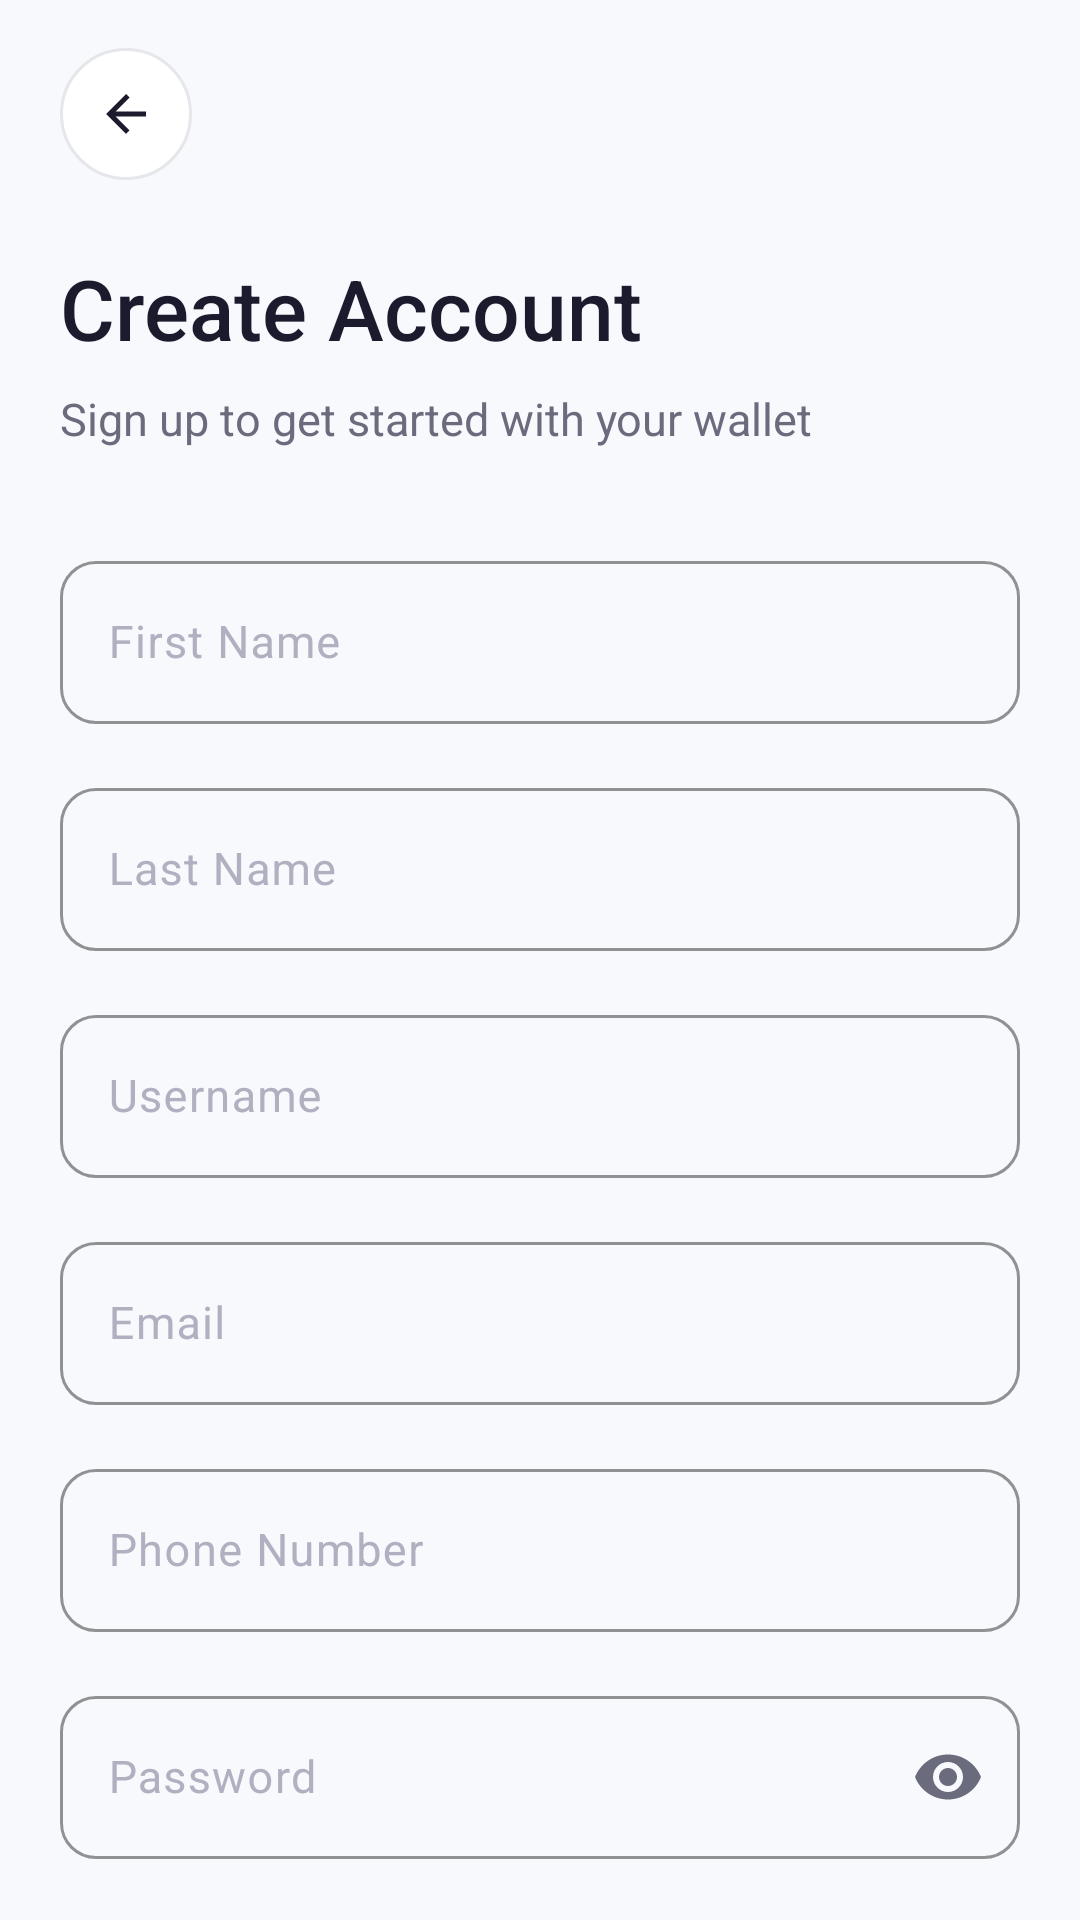

This screen was rendered from an Android layout file. Write that file and the resources it references.
<!-- AndroidManifest.xml: application theme Theme.MobileWalletConsumer -->
<!-- res/layout/activity_register.xml -->
<?xml version="1.0" encoding="utf-8"?>
<ScrollView xmlns:android="http://schemas.android.com/apk/res/android"
    xmlns:app="http://schemas.android.com/apk/res-auto"
    android:layout_width="match_parent"
    android:layout_height="match_parent"
    android:background="@color/background"
    android:fillViewport="true"
    android:scrollbars="none">

    <androidx.constraintlayout.widget.ConstraintLayout
        android:layout_width="match_parent"
        android:layout_height="wrap_content"
        android:paddingHorizontal="@dimen/margin_screen">

        
        <FrameLayout
            android:id="@+id/btnBack"
            android:layout_width="44dp"
            android:layout_height="44dp"
            android:layout_marginTop="16dp"
            android:background="@drawable/bg_circle_surface"
            app:layout_constraintStart_toStartOf="parent"
            app:layout_constraintTop_toTopOf="parent">

            <ImageView
                android:layout_width="20dp"
                android:layout_height="20dp"
                android:layout_gravity="center"
                android:src="@drawable/ic_arrow_back"
                app:tint="@color/text_primary" />
        </FrameLayout>

        
        <TextView
            android:id="@+id/tvTitle"
            android:layout_width="wrap_content"
            android:layout_height="wrap_content"
            android:layout_marginTop="24dp"
            android:text="Create Account"
            android:textColor="@color/text_primary"
            android:textSize="28sp"
            android:fontFamily="sans-serif-medium"
            app:layout_constraintStart_toStartOf="parent"
            app:layout_constraintTop_toBottomOf="@id/btnBack" />

        <TextView
            android:id="@+id/tvSubtitle"
            android:layout_width="wrap_content"
            android:layout_height="wrap_content"
            android:layout_marginTop="8dp"
            android:text="Sign up to get started with your wallet"
            android:textColor="@color/text_secondary"
            android:textSize="15sp"
            app:layout_constraintStart_toStartOf="parent"
            app:layout_constraintTop_toBottomOf="@id/tvTitle" />

        
        <com.google.android.material.textfield.TextInputLayout
            android:id="@+id/tilFirstName"
            style="@style/Widget.MobileWallet.TextInputLayout"
            android:layout_width="match_parent"
            android:layout_height="wrap_content"
            android:layout_marginTop="32dp"
            android:hint="@string/first_name"
            app:layout_constraintTop_toBottomOf="@id/tvSubtitle">

            <com.google.android.material.textfield.TextInputEditText
                android:id="@+id/etFirstName"
                android:layout_width="match_parent"
                android:layout_height="wrap_content"
                android:inputType="textPersonName"
                android:textColor="@color/text_primary"
                android:textSize="15sp" />
        </com.google.android.material.textfield.TextInputLayout>

        
        <com.google.android.material.textfield.TextInputLayout
            android:id="@+id/tilLastName"
            style="@style/Widget.MobileWallet.TextInputLayout"
            android:layout_width="match_parent"
            android:layout_height="wrap_content"
            android:layout_marginTop="16dp"
            android:hint="@string/last_name"
            app:layout_constraintTop_toBottomOf="@id/tilFirstName">

            <com.google.android.material.textfield.TextInputEditText
                android:id="@+id/etLastName"
                android:layout_width="match_parent"
                android:layout_height="wrap_content"
                android:inputType="textPersonName"
                android:textColor="@color/text_primary"
                android:textSize="15sp" />
        </com.google.android.material.textfield.TextInputLayout>

        
        <com.google.android.material.textfield.TextInputLayout
            android:id="@+id/tilUsername"
            style="@style/Widget.MobileWallet.TextInputLayout"
            android:layout_width="match_parent"
            android:layout_height="wrap_content"
            android:layout_marginTop="16dp"
            android:hint="@string/username"
            app:startIconDrawable="@drawable/ic_person"
            app:startIconTint="@color/text_tertiary"
            app:layout_constraintTop_toBottomOf="@id/tilLastName">

            <com.google.android.material.textfield.TextInputEditText
                android:id="@+id/etUsername"
                android:layout_width="match_parent"
                android:layout_height="wrap_content"
                android:inputType="text"
                android:textColor="@color/text_primary"
                android:textSize="15sp" />
        </com.google.android.material.textfield.TextInputLayout>

        
        <com.google.android.material.textfield.TextInputLayout
            android:id="@+id/tilEmail"
            style="@style/Widget.MobileWallet.TextInputLayout"
            android:layout_width="match_parent"
            android:layout_height="wrap_content"
            android:layout_marginTop="16dp"
            android:hint="@string/email"
            app:startIconDrawable="@drawable/ic_email"
            app:startIconTint="@color/text_tertiary"
            app:layout_constraintTop_toBottomOf="@id/tilUsername">

            <com.google.android.material.textfield.TextInputEditText
                android:id="@+id/etEmail"
                android:layout_width="match_parent"
                android:layout_height="wrap_content"
                android:inputType="textEmailAddress"
                android:textColor="@color/text_primary"
                android:textSize="15sp" />
        </com.google.android.material.textfield.TextInputLayout>

        
        <com.google.android.material.textfield.TextInputLayout
            android:id="@+id/tilPhone"
            style="@style/Widget.MobileWallet.TextInputLayout"
            android:layout_width="match_parent"
            android:layout_height="wrap_content"
            android:layout_marginTop="16dp"
            android:hint="@string/phone"
            app:startIconDrawable="@drawable/ic_phone"
            app:startIconTint="@color/text_tertiary"
            app:layout_constraintTop_toBottomOf="@id/tilEmail">

            <com.google.android.material.textfield.TextInputEditText
                android:id="@+id/etPhone"
                android:layout_width="match_parent"
                android:layout_height="wrap_content"
                android:inputType="phone"
                android:textColor="@color/text_primary"
                android:textSize="15sp" />
        </com.google.android.material.textfield.TextInputLayout>

        
        <com.google.android.material.textfield.TextInputLayout
            android:id="@+id/tilPassword"
            style="@style/Widget.MobileWallet.TextInputLayout"
            android:layout_width="match_parent"
            android:layout_height="wrap_content"
            android:layout_marginTop="16dp"
            android:hint="@string/password"
            app:startIconDrawable="@drawable/ic_lock"
            app:startIconTint="@color/text_tertiary"
            app:endIconMode="password_toggle"
            app:layout_constraintTop_toBottomOf="@id/tilPhone">

            <com.google.android.material.textfield.TextInputEditText
                android:id="@+id/etPassword"
                android:layout_width="match_parent"
                android:layout_height="wrap_content"
                android:inputType="textPassword"
                android:textColor="@color/text_primary"
                android:textSize="15sp" />
        </com.google.android.material.textfield.TextInputLayout>

        
        <com.google.android.material.textfield.TextInputLayout
            android:id="@+id/tilConfirmPassword"
            style="@style/Widget.MobileWallet.TextInputLayout"
            android:layout_width="match_parent"
            android:layout_height="wrap_content"
            android:layout_marginTop="16dp"
            android:hint="@string/confirm_password"
            app:startIconDrawable="@drawable/ic_lock"
            app:startIconTint="@color/text_tertiary"
            app:endIconMode="password_toggle"
            app:layout_constraintTop_toBottomOf="@id/tilPassword">

            <com.google.android.material.textfield.TextInputEditText
                android:id="@+id/etConfirmPassword"
                android:layout_width="match_parent"
                android:layout_height="wrap_content"
                android:inputType="textPassword"
                android:textColor="@color/text_primary"
                android:textSize="15sp" />
        </com.google.android.material.textfield.TextInputLayout>

        
        <com.google.android.material.button.MaterialButton
            android:id="@+id/btnRegister"
            style="@style/Widget.MobileWallet.Button"
            android:layout_width="match_parent"
            android:layout_height="@dimen/button_height"
            android:layout_marginTop="32dp"
            android:text="@string/register"
            app:backgroundTint="@color/primary"
            app:layout_constraintTop_toBottomOf="@id/tilConfirmPassword" />

        
        <LinearLayout
            android:layout_width="wrap_content"
            android:layout_height="wrap_content"
            android:layout_marginTop="24dp"
            android:layout_marginBottom="32dp"
            android:gravity="center"
            android:orientation="horizontal"
            app:layout_constraintBottom_toBottomOf="parent"
            app:layout_constraintEnd_toEndOf="parent"
            app:layout_constraintStart_toStartOf="parent"
            app:layout_constraintTop_toBottomOf="@id/btnRegister">

            <TextView
                android:layout_width="wrap_content"
                android:layout_height="wrap_content"
                android:text="@string/already_have_account"
                android:textColor="@color/text_secondary"
                android:textSize="14sp" />

            <TextView
                android:id="@+id/tvLogin"
                android:layout_width="wrap_content"
                android:layout_height="wrap_content"
                android:padding="4dp"
                android:text="@string/login"
                android:textColor="@color/primary"
                android:textSize="14sp"
                android:fontFamily="sans-serif-medium" />
        </LinearLayout>

        <ProgressBar
            android:id="@+id/progressBar"
            android:layout_width="40dp"
            android:layout_height="40dp"
            android:layout_marginTop="16dp"
            android:indeterminateTint="@color/primary"
            android:visibility="gone"
            app:layout_constraintEnd_toEndOf="parent"
            app:layout_constraintStart_toStartOf="parent"
            app:layout_constraintTop_toBottomOf="@id/btnRegister" />
    </androidx.constraintlayout.widget.ConstraintLayout>
</ScrollView>
<!-- resources referenced by this layout -->
<resources>
  <color name="background">#F8F9FD</color>
  <color name="primary">#6C5CE7</color>
  <color name="text_primary">#1C1B2E</color>
  <color name="text_secondary">#6B6B7E</color>
  <color name="text_tertiary">#9E9EAF</color>
  <dimen name="button_height">52dp</dimen>
  <dimen name="margin_screen">20dp</dimen>
  <string name="already_have_account">Already have an account? </string>
  <string name="confirm_password">Confirm Password</string>
  <string name="email">Email</string>
  <string name="first_name">First Name</string>
  <string name="last_name">Last Name</string>
  <string name="login">Login</string>
  <string name="password">Password</string>
  <string name="phone">Phone Number</string>
  <string name="register">Register</string>
  <string name="username">Username</string>
  <color name="surface">#FFFFFF</color>
  <color name="border">#E5E7EB</color>
  <color name="text_hint">#B0B0C0</color>
  <color name="on_primary">#FFFFFF</color>
  <color name="primary_container">#E8E4FF</color>
  <color name="on_primary_container">#1C1B2E</color>
  <color name="primary_dark">#5A4FCF</color>
  <color name="secondary">#00B894</color>
  <color name="on_secondary">#FFFFFF</color>
  <color name="secondary_container">#D4F5EC</color>
  <color name="tertiary">#FF7675</color>
  <color name="on_tertiary">#FFFFFF</color>
  <color name="tertiary_container">#FFE0DF</color>
  <color name="on_surface">#1C1B2E</color>
  <color name="surface_variant">#F1F3F8</color>
  <color name="on_surface_variant">#6B6B7E</color>
  <color name="outline">#D1D5DB</color>
  <color name="error">#FF4757</color>
  <color name="white">#FFFFFF</color>
  <style name="TextAppearance.MobileWallet.TitleLarge" parent="TextAppearance.Material3.TitleLarge">
          <item name="android:textSize">20sp</item>
          <item name="android:fontFamily">sans-serif-medium</item>
          <item name="android:textColor">@color/text_primary</item>
      </style>
  <style name="TextAppearance.MobileWallet.TitleMedium" parent="TextAppearance.Material3.TitleMedium">
          <item name="android:textSize">16sp</item>
          <item name="android:fontFamily">sans-serif-medium</item>
          <item name="android:textColor">@color/text_primary</item>
      </style>
  <style name="TextAppearance.MobileWallet.BodyLarge" parent="TextAppearance.Material3.BodyLarge">
          <item name="android:textSize">16sp</item>
          <item name="android:textColor">@color/text_secondary</item>
      </style>
  <style name="TextAppearance.MobileWallet.BodyMedium" parent="TextAppearance.Material3.BodyMedium">
          <item name="android:textSize">14sp</item>
          <item name="android:textColor">@color/text_secondary</item>
      </style>
  <style name="TextAppearance.MobileWallet.LabelLarge" parent="TextAppearance.Material3.LabelLarge">
          <item name="android:textSize">14sp</item>
          <item name="android:fontFamily">sans-serif-medium</item>
          <item name="android:textColor">@color/text_primary</item>
      </style>
  <style name="ShapeAppearance.MobileWallet.Small" parent="ShapeAppearance.Material3.SmallComponent">
          <item name="cornerFamily">rounded</item>
          <item name="cornerSize">8dp</item>
      </style>
  <style name="ShapeAppearance.MobileWallet.Medium" parent="ShapeAppearance.Material3.MediumComponent">
          <item name="cornerFamily">rounded</item>
          <item name="cornerSize">12dp</item>
      </style>
  <style name="ShapeAppearance.MobileWallet.Large" parent="ShapeAppearance.Material3.LargeComponent">
          <item name="cornerFamily">rounded</item>
          <item name="cornerSize">16dp</item>
      </style>
  <style name="Widget.MobileWallet.CardView" parent="Widget.Material3.CardView.Elevated">
          <item name="cardCornerRadius">16dp</item>
          <item name="cardElevation">2dp</item>
          <item name="cardBackgroundColor">@color/surface</item>
      </style>
</resources>
